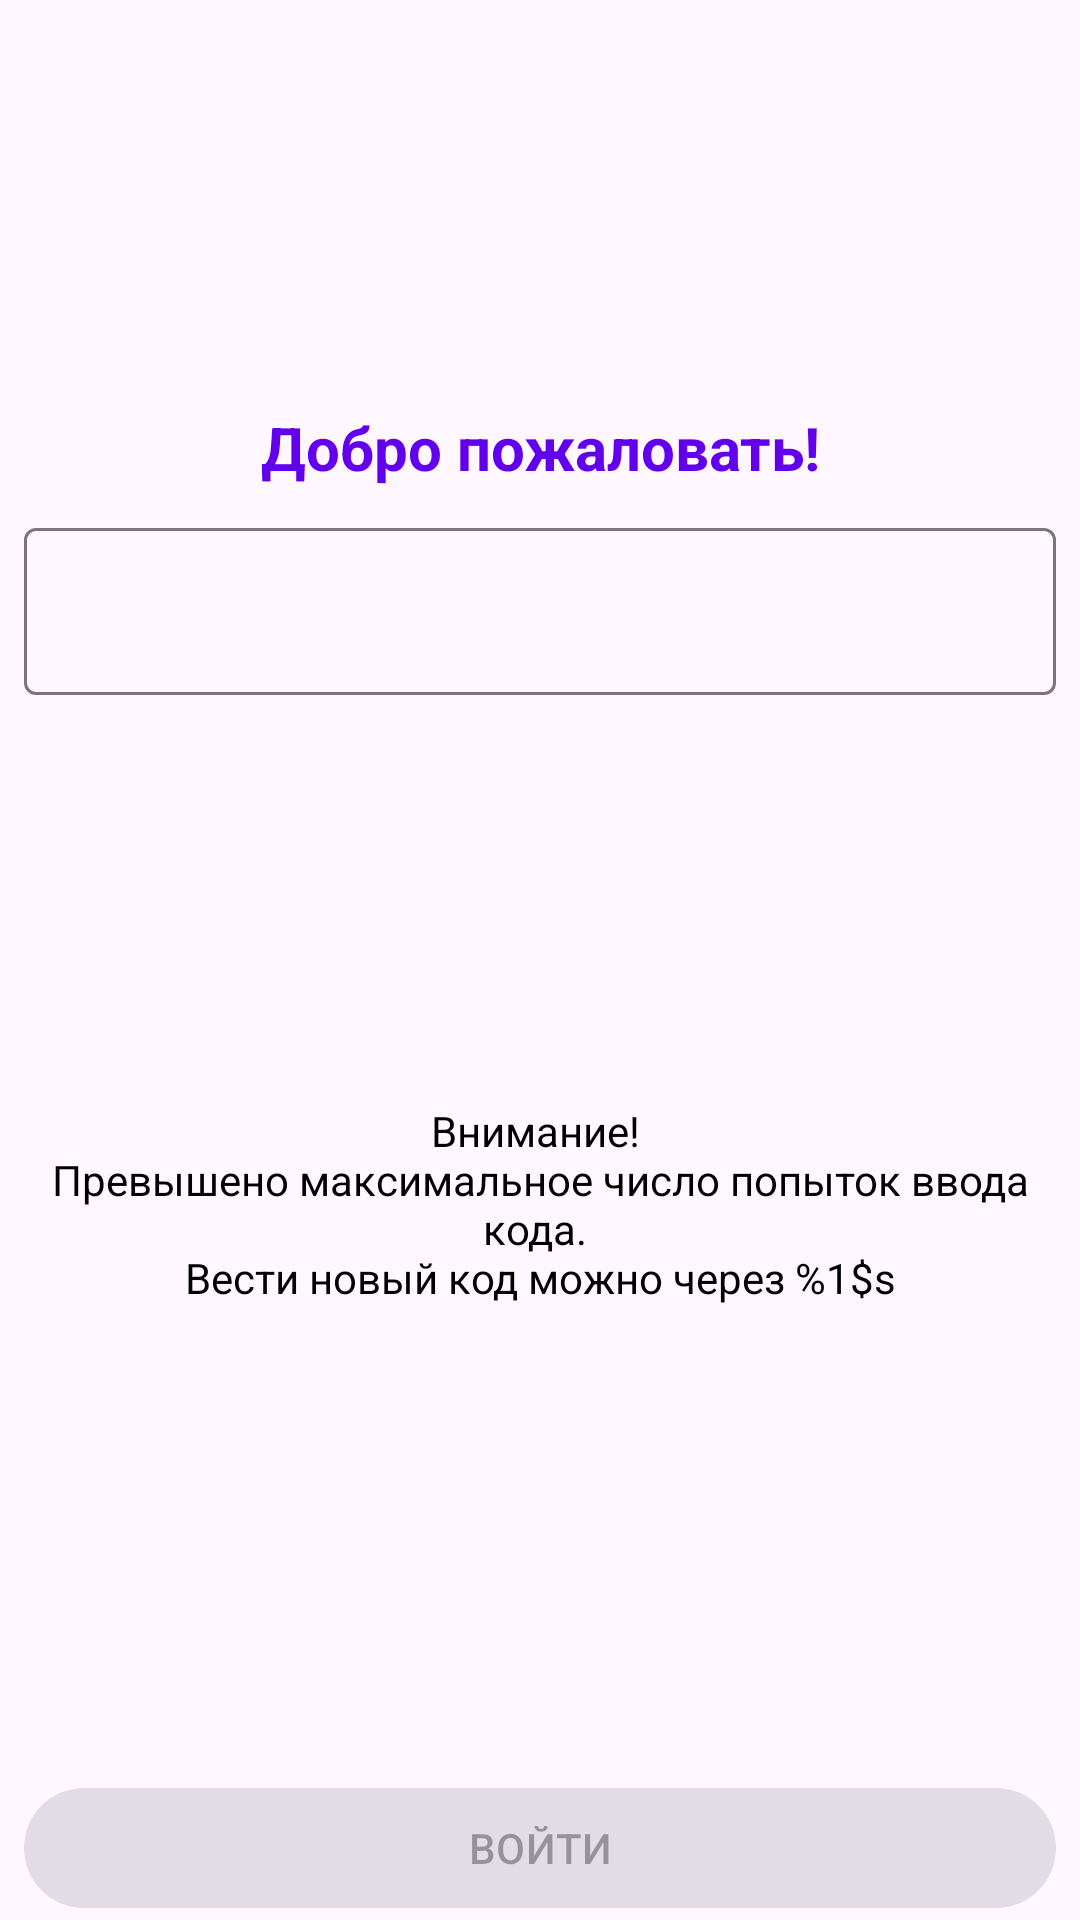

Write the Android layout XML for this screen, with the resource values it uses.
<!-- AndroidManifest.xml: application theme Theme.HeartstoneCardsInfo -->
<!-- res/layout/fragment_login.xml -->
<?xml version="1.0" encoding="utf-8"?>
<layout>

    <androidx.constraintlayout.widget.ConstraintLayout xmlns:android="http://schemas.android.com/apk/res/android"
        xmlns:app="http://schemas.android.com/apk/res-auto"
        xmlns:tools="http://schemas.android.com/tools"
        android:layout_width="match_parent"
        android:layout_height="match_parent"
        tools:context=".presentation.ui.LoginFragment">

        <TextView
            android:id="@+id/tv_welcome"
            android:layout_width="0dp"
            android:layout_height="wrap_content"
            android:layout_marginStart="8dp"
            android:layout_marginEnd="8dp"
            android:layout_marginBottom="4dp"
            android:gravity="center_horizontal"
            android:text="@string/welcome"
            android:textColor="@color/design_default_color_primary"
            android:textSize="20sp"
            android:textStyle="bold"
            app:layout_constraintBottom_toTopOf="@id/til_pin"
            app:layout_constraintEnd_toEndOf="parent"
            app:layout_constraintStart_toStartOf="parent"
            app:layout_constraintTop_toTopOf="parent"
            app:layout_constraintVertical_chainStyle="packed" />

        <com.google.android.material.textfield.TextInputLayout
            android:id="@+id/til_pin"
            android:layout_width="0dp"
            android:layout_height="wrap_content"
            android:layout_marginStart="8dp"
            android:layout_marginTop="4dp"
            android:layout_marginEnd="8dp"
            app:layout_constraintBottom_toTopOf="@id/tv_next_pin"
            app:layout_constraintEnd_toEndOf="parent"
            app:layout_constraintStart_toStartOf="parent"
            app:layout_constraintTop_toBottomOf="@+id/tv_welcome">

            <com.google.android.material.textfield.TextInputEditText
                android:id="@+id/et_pin"
                android:layout_width="match_parent"
                android:layout_height="wrap_content"
                android:inputType="number"
                android:textColor="@color/design_default_color_primary"
                android:textColorHint="@color/design_default_color_primary" />

        </com.google.android.material.textfield.TextInputLayout>

        <TextView
            android:id="@+id/tv_next_pin"
            android:layout_width="0dp"
            android:layout_height="wrap_content"
            android:layout_marginStart="4dp"
            android:layout_marginEnd="4dp"
            android:gravity="center"
            android:text="@string/get_code_again"
            android:textColor="@color/black"
            app:layout_constraintBottom_toBottomOf="@id/enter_button"
            app:layout_constraintEnd_toEndOf="parent"
            app:layout_constraintStart_toStartOf="parent"
            app:layout_constraintTop_toBottomOf="@+id/tv_welcome" />


        <com.google.android.material.button.MaterialButton
            android:id="@+id/enter_button"
            android:layout_width="0dp"
            android:layout_height="wrap_content"
            android:layout_marginStart="8dp"
            android:layout_marginEnd="8dp"
            android:enabled="false"
            android:text="@string/btn_enter"
            android:textAllCaps="true"
            app:layout_constraintBottom_toBottomOf="parent"
            app:layout_constraintEnd_toEndOf="parent"
            app:layout_constraintStart_toStartOf="parent" />

    </androidx.constraintlayout.widget.ConstraintLayout>
</layout>
<!-- resources referenced by this layout -->
<resources>
  <string name="btn_enter">ВОЙТИ</string>
  <string name="get_code_again">Внимание! \nПревышено максимальное число попыток ввода кода. \nВести новый код можно через %1$s</string>
  <string name="welcome">Добро пожаловать!</string>
  <style name="Theme.HeartstoneCardsInfo" parent="Base.Theme.HeartstoneCardsInfo" />
  <style name="Base.Theme.HeartstoneCardsInfo" parent="Theme.Material3.Light.NoActionBar">
          
          
      </style>
  <!-- not gathered from this repository: default colours our renderer supplied (Android Studio template values) -->
  <color name="black">#FF000000</color>
</resources>
